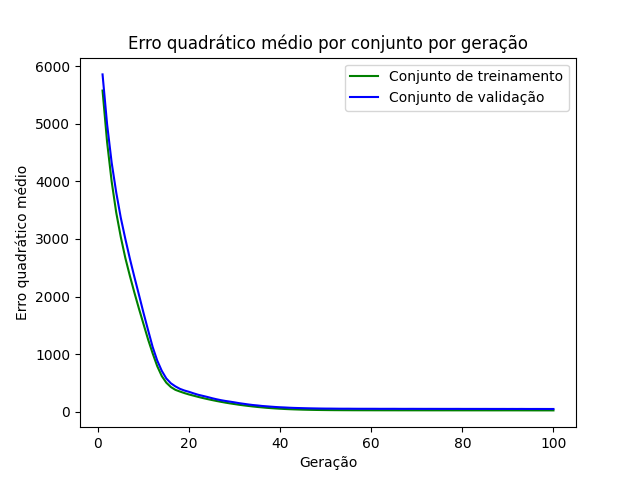

The data file committed next to this chart (first rows):
epoch, loss_train, loss_val
1, 5577, 5857
2, 4680, 4991
3, 3998, 4325
4, 3459, 3809
5, 3035, 3369
6, 2670, 3001
7, 2358, 2657
8, 2066, 2336
9, 1787, 2028
10, 1520, 1714
11, 1254, 1416
12, 1013, 1124
13, 791.9, 889.6
14, 619.7, 710.3
15, 503.9, 577.1
16, 428.4, 493.4
17, 379.5, 439.3
18, 350, 396.6
19, 322.9, 367.3
20, 299, 344.9
21, 278.1, 318.3
22, 257.2, 294.2
23, 237.8, 275.2
24, 219.9, 256.1
25, 202.9, 235.3
26, 186.8, 216.6
27, 171.7, 200.1
28, 157.4, 186.3
29, 144.3, 174.6
30, 132.4, 162
31, 120.5, 148.2
32, 110, 137.1
33, 100.1, 125.8
34, 91.04, 115.9
35, 82.36, 108.6
36, 75.29, 99.63
37, 67.82, 93.59
38, 61.99, 87.27
39, 56.51, 81.59
40, 51.6, 77
41, 47.25, 73.55
42, 43.72, 69.16
43, 40.52, 65.92
44, 37.85, 63.5
45, 35.44, 61.39
46, 33.61, 59.35
47, 31.89, 57.75
48, 30.46, 56.31
49, 29.37, 54.97
50, 28.37, 53.99
51, 27.55, 53.71
52, 26.91, 52.91
53, 26.5, 52.12
54, 26.07, 51.84
55, 25.77, 51.99
56, 25.33, 51.24
57, 25.13, 50.82
58, 24.99, 50.71
59, 24.76, 50.62
60, 24.79, 50.62
... 40 more rows
